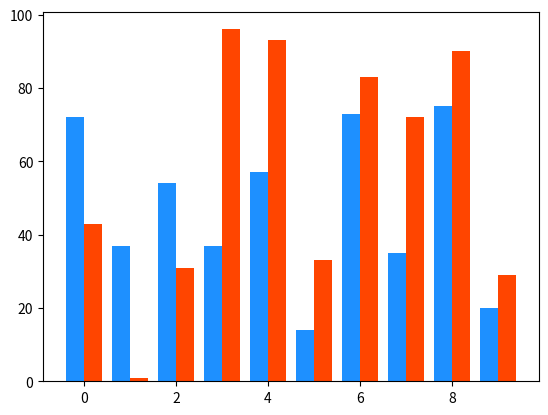
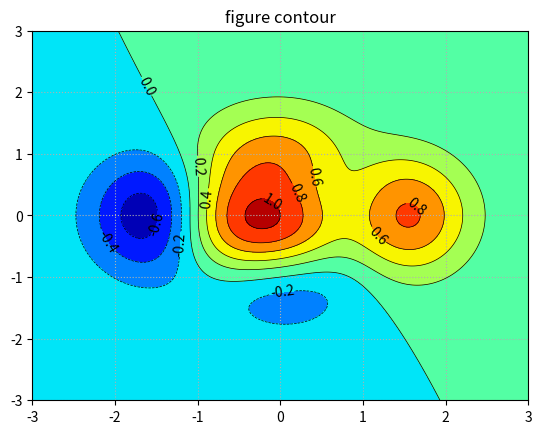
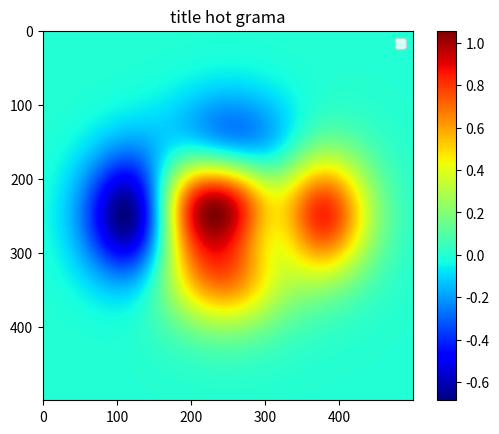

Write the Python code that produced these figures, in order.
import numpy as np
import matplotlib.pyplot as mp
import matplotlib.gridspec as mg
from mpl_toolkits.mplot3d import axes3d


class TestMatplotlib:
    @staticmethod
    def test_1():
        # set axis
        ax = mp.gca()
        ax.spines['top'].set_color('none')
        ax.spines['right'].set_color('none')
        ax.spines['left'].set_position(('data', 0))
        ax.spines['bottom'].set_position(('data', 0))

        # set line
        xs = np.linspace(-np.pi, np.pi, 600)
        mp.plot(xs, np.sin(xs), linestyle='--', label='sin')
        mp.plot(xs, np.cos(xs), linestyle=':', label='cos')

        # set s point
        p1 = [0, np.cos(0)]
        p2 = [np.pi / 2, np.sin(np.pi / 2)]
        p3 = [0, np.sin(0)]
        p4 = [np.pi / 2, np.cos(np.pi / 2)]
        o = np.vstack((p1, p2, p3, p4))
        mp.scatter(o[:, 0], o[:, 1],
                   marker='x', color='red', s=70, zorder=3,
                   edgecolors='red', facecolor='green')
        # legend
        mp.legend(loc='best')

        # desc target
        mp.annotate('1-cos', xycoords='data', xy=(np.pi / 2, np.cos(np.pi / 2)),
                    textcoords='offset points',
                    xytext=(-40, -40), fontsize=14,
                    arrowprops=dict(
                        arrowstyle='-|>',
                        connectionstyle='angle3'
                    ))
        mp.show()

    """
        2D figures
    """

    @staticmethod
    def test_2D_figures():
        # data
        x_data = np.linspace(-np.pi, np.pi, 600)

        # TestMatplotlib.figure_matrix(x_data)

        # TestMatplotlib.figure_grid(x_data)

        # flow layout
        # TestMatplotlib.figure_flow_layout(x_data)

        # locators
        # TestMatplotlib.figure_locators()

        # TestMatplotlib.figure_girds()

        # TestMatplotlib.figure_points()

        # TestMatplotlib.figure_fill(x_data)

        TestMatplotlib.figure_bar()

        # TestMatplotlib.figure_pie()

        TestMatplotlib.figure_contour_and_hot()

        mp.legend()
        mp.show()

        mp.show()

    @staticmethod
    def figure_contour_and_hot():
        mp.figure('figure contour')
        mp.title('figure contour')
        n = 500
        x, y = np.meshgrid(np.linspace(-3, 3, n), np.linspace(-3, 3, n))
        z = (1 - x / 2 + x ** 5 + y ** 3) * np.exp(-x ** 2 - y ** 2)
        mp.grid(linestyle=':')
        cntr = mp.contour(x, y, z, 8, colors='black', linewidths=0.5)
        mp.clabel(cntr, inline_spacing=1, fmt='%.1f', fontsize=10)
        mp.contourf(x, y, z, 8, cmap='jet')
        mp.figure('figure hot grama')
        mp.title('title hot grama')
        mp.imshow(z, cmap='jet')
        mp.colorbar()

    @staticmethod
    def figure_pie():
        mp.figure('figure Pie')
        mp.title('title pie')
        labels = ['Python', 'JavaScript', 'C++', 'Java', 'PHP']
        values = [26, 17, 21, 29, 11]
        spaces = [0.05, 0.01, 0.01, 0.01, 0.01]
        colors = ['dodgerblue', 'orangered', 'limegreen', 'violet', 'gold']
        mp.pie(values, spaces, labels, colors, '%.2f%%'
               , shadow=True, startangle=0, radius=1)

    @staticmethod
    def figure_bar():
        mp.figure('figure bar')
        n1 = np.random.random_integers(0, 100, 10)
        n2 = np.random.random_integers(0, 100, 10)
        x = np.arange(10)
        mp.bar(x - 0.2, n1, 0.4, color='dodgerblue', label='Apple')
        mp.bar(x + 0.2, n2, 0.4, color='orangered', label='chare')

    @staticmethod
    def figure_fill(x_data):
        mp.figure('Fill between', facecolor='lightgreen')

        d_sin = np.sin(x_data)
        d_cos = np.cos(1 + x_data * 2)
        mp.plot(x_data, d_sin, label='sin')
        mp.plot(x_data, d_cos, label='cos')
        mp.fill_between(x_data, d_sin, d_cos, d_sin < d_cos,
                        color='dodgerblue', alpha=0.3)
        mp.fill_between(x_data, d_sin, d_cos, d_sin > d_cos,
                        color='orangered', alpha=0.3)

    @staticmethod
    def figure_points():
        n = 250
        x = np.random.normal(173, 6, n)
        y = np.random.normal(65, 10, n)
        mp.figure('figure point', facecolor='lightgreen')
        mp.title('title figure point', fontsize=16)
        mp.xlabel('hight', fontsize=14)
        mp.ylabel('weight', fontsize=14)
        mp.grid(linestyle=':')
        d = (x - 173) ** 2 + (y - 65) ** 2
        mp.scatter(x, y, marker='o', s=35,
                   label='Persons W&H',
                   # color='dodgerblue',
                   c=d, cmap='jet')

    @staticmethod
    def figure_girds():
        mp.figure('Locators grid a', facecolor='red')
        ax = mp.gca()
        y_mi_loc = mp.MultipleLocator(50)
        ax.yaxis.set_minor_locator(y_mi_loc)
        ax.grid(which='major', axis='both',
                linewidth=2, color='orangered',
                linestyle='-')
        ax.grid(which='minor', axis='both',
                linewidth=0.2, color='orangered',
                linestyle=':')
        dx = np.array([0.2, 0.4, 0.6, 0.8, 1, 1.2, 1.4])
        dy = np.array([1, 10, 100, 1000, 100, 10, 1])
        # mp.plot(dx, dy)
        # mp.plot(dx, dy, 'o-')
        mp.semilogy(dx, dy)

    @staticmethod
    def figure_locators():
        locators = ['mp.MultipleLocator(0.2)',
                    'mp.NullLocator()',
                    'mp.MaxNLocator(nbins=5)',
                    'mp.FixedLocator(locs=[0.25,0.6,1.3])']
        mp.figure('Locators', facecolor='red')
        for i, locator in enumerate(locators):
            if i < len(locators) - 1:
                mp.subplot(len(locators) + 1, 1, i + 1)
            else:
                gs = mg.GridSpec(len(locators) + 1, 1)
                mp.subplot(gs[3:5, :])

            mp.title(locator)
            ax = mp.gca()
            ma_loc = eval(locator)
            ax.xaxis.set_major_locator(ma_loc)

    @staticmethod
    def figure_flow_layout(x_data):
        mp.figure('Flow layout', facecolor='lightgreen')
        # big
        mp.axes([0.3, 0.3, 0.94, 0.94])
        mp.text(0.5, 0.5, '1', ha='center', va='center', size=36)
        ax = mp.gca()
        ax.spines['bottom'].set_position(('data', 0.3))
        mp.xlim(-np.pi, np.pi)
        mp.yticks([])
        ma_loc = mp.MultipleLocator(1)
        ax.xaxis.set_major_locator(ma_loc)
        mi_loc = mp.MultipleLocator(0.1)
        ax.xaxis.set_minor_locator(mi_loc)
        mp.plot(x_data, np.sin(x_data))
        # small
        mp.axes([0.01, 0.01, 0.28, 0.28])
        mp.text(0.1, 0.1, '2', ha='center', va='center', size=36)

    @staticmethod
    def figure_grid(x_data):
        mp.figure('Figure Grid', facecolor='lightgray')
        mp.plot(x_data, np.cos(x_data))
        mp.title('Figure Grid\'s title')
        mp.xlabel("F B's X axis", fontsize=14)
        mp.ylabel("F B's Y axis", fontsize=14)
        mp.tick_params(labelsize=10)
        mp.grid(linestyle=':')

        # sub plot grid
        gs = mg.GridSpec(3, 3)
        mp.subplot(gs[0, :2])
        mp.text(0.5, 0.5, '1', ha='center', va='center', size=36)

        mp.subplot(gs[1, 1])

    @staticmethod
    def figure_matrix(x_data):
        mp.figure('figure matrix', facecolor='gray')
        mp.plot(x_data, np.sin(x_data))
        for i in range(1, 10):
            mp.subplot(3, 3, i)
            mp.text(
                0.5, 0.5, i,
                ha='center',
                va='center',
                size=36,
                alpha=0.5,
                color='#D2{}1E'.format(11 * i)
            )
            mp.xticks([])
            mp.yticks([])

    """
        3D firgures
    """

    @staticmethod
    def test_3D_figures():
        # TestMatplotlib.figure_3d_scatter()

        n = 500
        x, y = np.meshgrid(np.linspace(-3, 3, n), np.linspace(-3, 3, n))
        z = (1 - x / 2 + x ** 5 + y ** 3) * np.exp(-x ** 2 - y ** 2)

        # TestMatplotlib.figure_3d_hight(x, y, z)

        mp.figure('figure 3d line')
        mp.title('title 3d line')
        a3d = mp.gca(projection='3d', label='hight - line')
        a3d.plot_wireframe(x, y, z, rstride=10, cstride=20, linewidth=1,
                           color='dodgerblue')
        mp.tight_layout()
        mp.show()

    @staticmethod
    def figure_3d_hight(x, y, z):
        mp.figure('figure 3d contour')
        mp.title('title 3d contour')
        a3d = mp.gca(projection='3d', label='hight')
        a3d.set_xlabel('x', fontsize=14)
        a3d.set_ylabel('y', fontsize=14)
        a3d.set_zlabel('z', fontsize=14)
        a3d.plot_surface(x, y, z, cmap='jet',
                         rstride=10, cstride=10)
        mp.tight_layout()

    @staticmethod
    def figure_3d_scatter():
        n = 500
        x = np.random.normal(0, 1, n)
        y = np.random.normal(0, 1, n)
        z = np.random.normal(0, 1, n)
        mp.figure('3D Scatter')
        a3d = mp.gca(projection='3d', label='scatter')
        color = x ** 2 + y ** 2 + z ** 2
        a3d.scatter(x, y, z, marker='o', s=70,
                    # color = 'orangered'
                    c=color, cmap='jet',
                    alpha=0.3)
        a3d.set_xlabel('x', fontsize=16)
        a3d.set_ylabel('y', fontsize=16)
        a3d.set_zlabel('z', fontsize=16)
        mp.tight_layout()


if __name__ == '__main__':
    # TestMatplotlib.test_1()
    TestMatplotlib.test_2D_figures()
    # TestMatplotlib.test_3D_figures()
